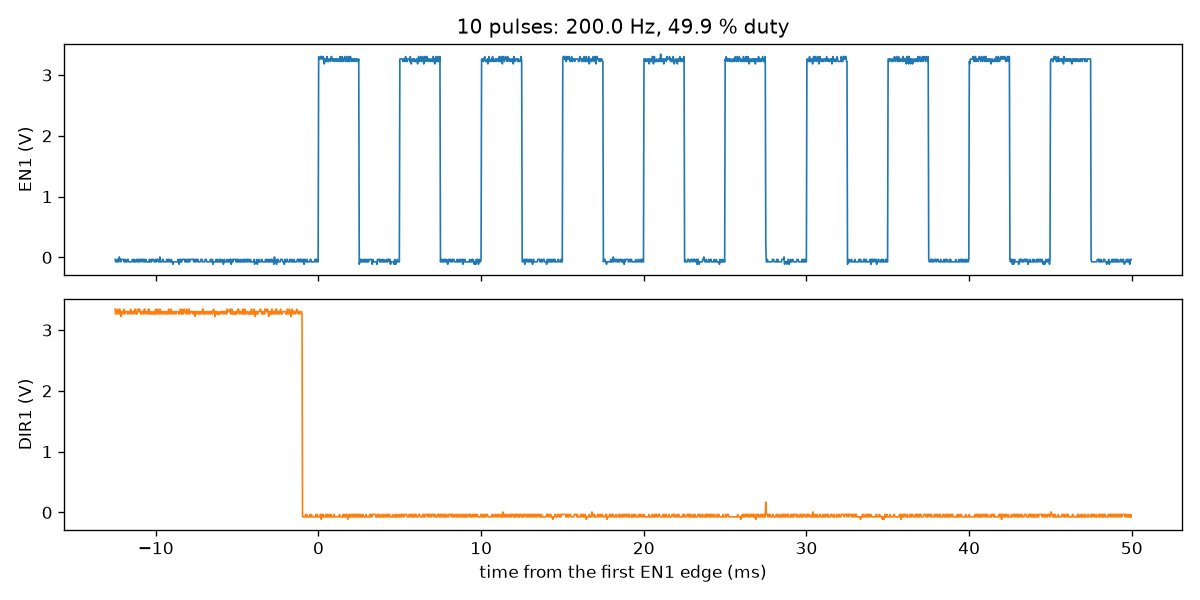

The table this chart was drawn from, first rows:
t_s, en1_v, dir1_v
-0.0125, -0.033, 3.344
-0.01247, -0.073, 3.264
-0.01244, -0.073, 3.264
-0.0124, -0.073, 3.304
-0.01237, -0.033, 3.344
-0.01234, -0.073, 3.304
-0.01231, -0.033, 3.264
-0.01228, -0.073, 3.264
-0.01224, 0.008, 3.344
-0.01221, -0.033, 3.344
-0.01218, -0.033, 3.304
-0.01215, -0.073, 3.224
-0.01212, -0.033, 3.304
-0.01208, -0.033, 3.304
-0.01205, -0.033, 3.264
-0.01202, -0.033, 3.264
-0.01199, -0.033, 3.304
-0.01196, -0.073, 3.344
-0.01192, -0.033, 3.304
-0.01189, -0.073, 3.264
-0.01186, -0.033, 3.304
-0.01183, -0.073, 3.304
-0.0118, -0.073, 3.304
-0.01176, -0.073, 3.304
-0.01173, -0.033, 3.264
-0.0117, -0.033, 3.304
-0.01167, -0.073, 3.304
-0.01164, -0.073, 3.304
-0.0116, -0.073, 3.264
-0.01157, -0.073, 3.304
-0.01154, -0.073, 3.344
-0.01151, -0.073, 3.304
-0.01148, -0.073, 3.264
-0.01144, -0.033, 3.304
-0.01141, -0.033, 3.304
-0.01138, -0.073, 3.304
-0.01135, -0.073, 3.304
-0.01132, -0.033, 3.264
-0.01128, -0.073, 3.344
-0.01125, -0.073, 3.304
-0.01122, -0.073, 3.304
-0.01119, -0.033, 3.264
-0.01116, -0.033, 3.264
-0.01112, -0.073, 3.344
-0.01109, -0.073, 3.304
-0.01106, -0.033, 3.304
-0.01103, -0.073, 3.304
-0.011, -0.033, 3.344
-0.01096, -0.073, 3.304
-0.01093, -0.033, 3.264
-0.0109, -0.033, 3.264
-0.01087, -0.033, 3.304
-0.01084, -0.073, 3.304
-0.0108, -0.033, 3.304
-0.01077, -0.033, 3.264
-0.01074, -0.073, 3.304
-0.01071, -0.033, 3.344
-0.01068, -0.073, 3.344
-0.01064, -0.073, 3.264
-0.01061, -0.033, 3.264
... 1,893 more rows
